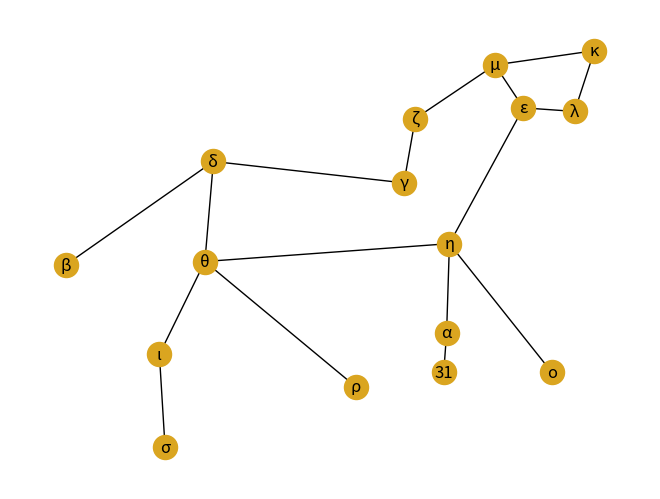

This figure's Python source:
from math import sqrt
import matplotlib.pyplot as plt
import networkx as nx

Leo = nx.Graph()
Vertices_leo = ['α','β','γ','δ','ι','λ','ζ','κ','ρ','31','θ','ε','ο','µ','η','σ']
Leo.add_nodes_from(Vertices_leo)
Aristas_leo = [('β','δ'),('δ','θ'),('δ','γ'),('θ','ι'),('θ','η'),('θ','ρ'),('ι','σ'),('γ','ζ'),('ζ','µ'),('η','α'),
               ('η','ε'),('η','ο'),('α','31'),('µ','ε'),('µ','κ'),('ε','λ'),('κ','λ')]
Leo.add_edges_from(Aristas_leo)

ubica6={'α':(6.85,1.8),'β':(0.15,2.75),'γ':(6.1,3.9),'δ':(2.75,4.2),'ι':(1.8,1.5),'λ':(9.1,4.9),'ζ':(6.3,4.8),'κ':(9.45,5.75),'ρ':(5.25,1.05),'31':(6.8,1.25),'θ':(2.6,2.8),
       'ε':(8.2,4.95),'ο':(8.7,1.25),'µ':(7.7,5.55),'η':(6.9,3.05),'σ':(1.9,0.2)}

nx.draw(Leo, pos=ubica6, node_color='goldenrod', edge_color='black', with_labels=True)

plt.show()
